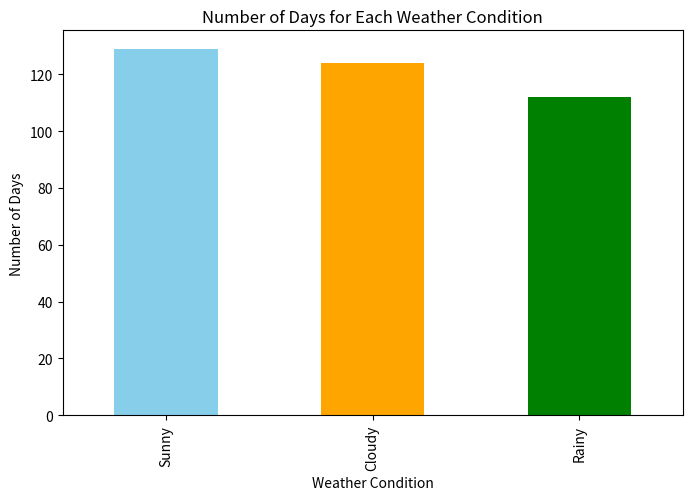

This figure's Python source:
import pandas as pd
import numpy as np
import matplotlib.pyplot as plt

np.random.seed(400)

dates = pd.date_range(start="2023-01-01", periods=365)

temperature = np.random.uniform(10, 40, size=365)
humidity = np.random.uniform(30, 90, size=365)
wind_speed = np.random.uniform(0, 20, size=365)

weather_condition = np.random.choice(['Sunny', 'Rainy', 'Cloudy'], size=365)

weather_data = pd.DataFrame({
    'Date': dates,
    'Temperature': temperature,
    'Humidity': humidity,
    'Wind Speed': wind_speed,
    'Weather Condition': weather_condition
})
#    ----   PART A :: 

print(weather_data.head(20))  # Displays the first 10 rows

#   ----------PART B-------------
temperature_array = weather_data['Temperature'].to_numpy()

# mean_temp = np.mean(temperature_array)
# median_temp = np.median(temperature_array)
# std_dev_temp = np.std(temperature_array)

#       ---------------- PART C----------------

# sunny_and_hot_days = weather_data[(weather_data['Temperature'] > 30) & (weather_data['Weather Condition'] == 'Sunny')]

# ------------------- PART D ---------------

# print("Number of days where temperature was above 30°C and it was Sunny: {num_sunny_and_hot_days}")


#------------------------ PART E _----

# avg_humidity_per_condition = weather_data.groupby('Weather Condition')['Humidity'].mean()

# print(avg_humidity_per_condition)


#  ------------- PART F ---------

# plt.figure(figsize=(10, 6))
# plt.plot(weather_data['Date'], weather_data['Temperature'], label='Temperature', color='b')
# plt.title('Temperature Variation Over the Year')
# plt.xlabel('Date')
# plt.ylabel('Temperature (°C)')
# plt.grid(True)
# plt.show()


# ------------ PART G ----------
weather_counts = weather_data['Weather Condition'].value_counts()

plt.figure(figsize=(8, 5))
weather_counts.plot(kind='bar', color=['skyblue', 'orange', 'green'])
plt.title('Number of Days for Each Weather Condition')
plt.xlabel('Weather Condition')
plt.ylabel('Number of Days')
plt.show()



